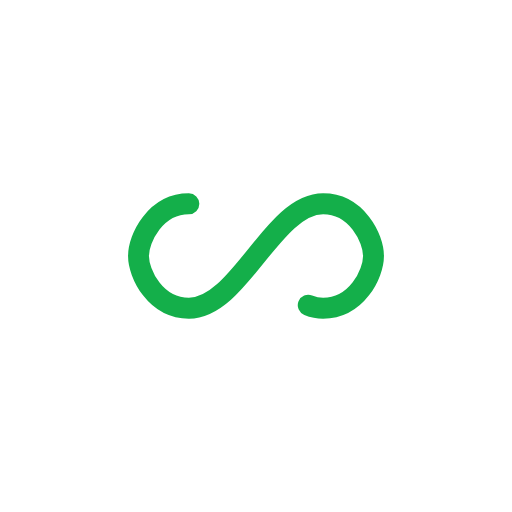
t = 0.00 s
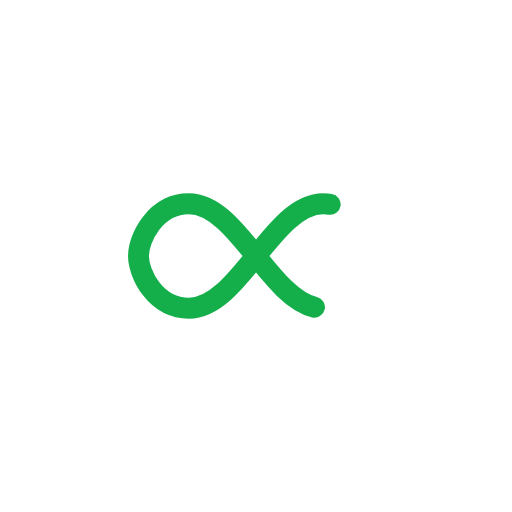
t = 0.51 s
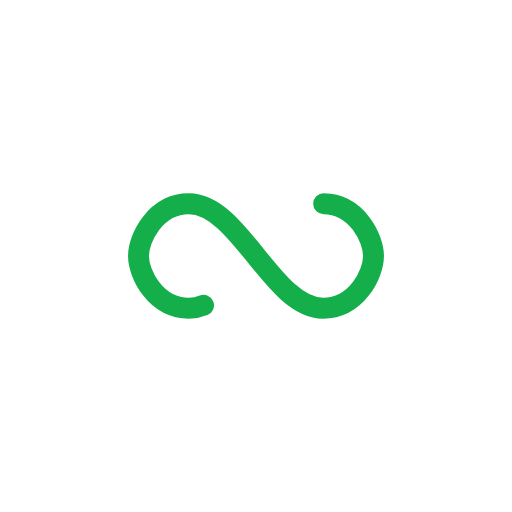
t = 1.02 s
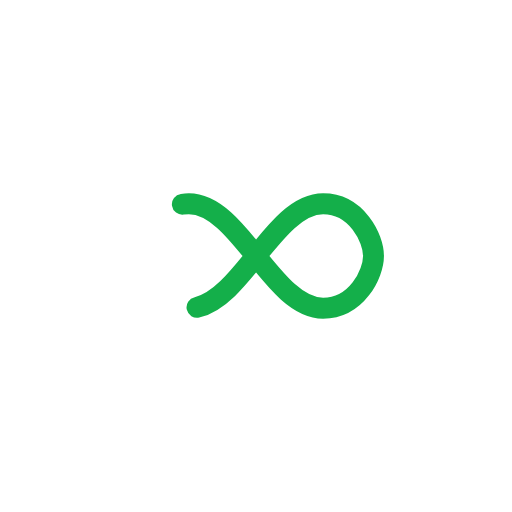
t = 1.53 s

The animated SVG that drew these frames (rendered in a browser with its animation timeline set to each time). Animation: 1 SMIL element (animate=1); one cycle of 2.04 s, repeats indefinitely.

<?xml version="1.0" encoding="utf-8"?>
<svg xmlns="http://www.w3.org/2000/svg" xmlns:xlink="http://www.w3.org/1999/xlink" style="margin: auto; background: none; display: block; shape-rendering: auto;" width="200px" height="200px" viewBox="0 0 100 100" preserveAspectRatio="xMidYMid">
<path fill="none" stroke="#14af4a" stroke-width="8" stroke-dasharray="195.00758544921877 61.581342773437484" d="M24.3 30C11.4 30 5 43.3 5 50s6.4 20 19.3 20c19.3 0 32.1-40 51.4-40 C88.6 30 95 43.3 95 50s-6.4 20-19.3 20C56.4 70 43.6 30 24.3 30z" stroke-linecap="round" style="transform:scale(0.51);transform-origin:50px 50px">
  <animate attributeName="stroke-dashoffset" repeatCount="indefinite" dur="2.0408163265306123s" keyTimes="0;1" values="0;256.58892822265625"></animate>
</path>
<!-- [ldio] generated by https://loading.io/ --></svg>